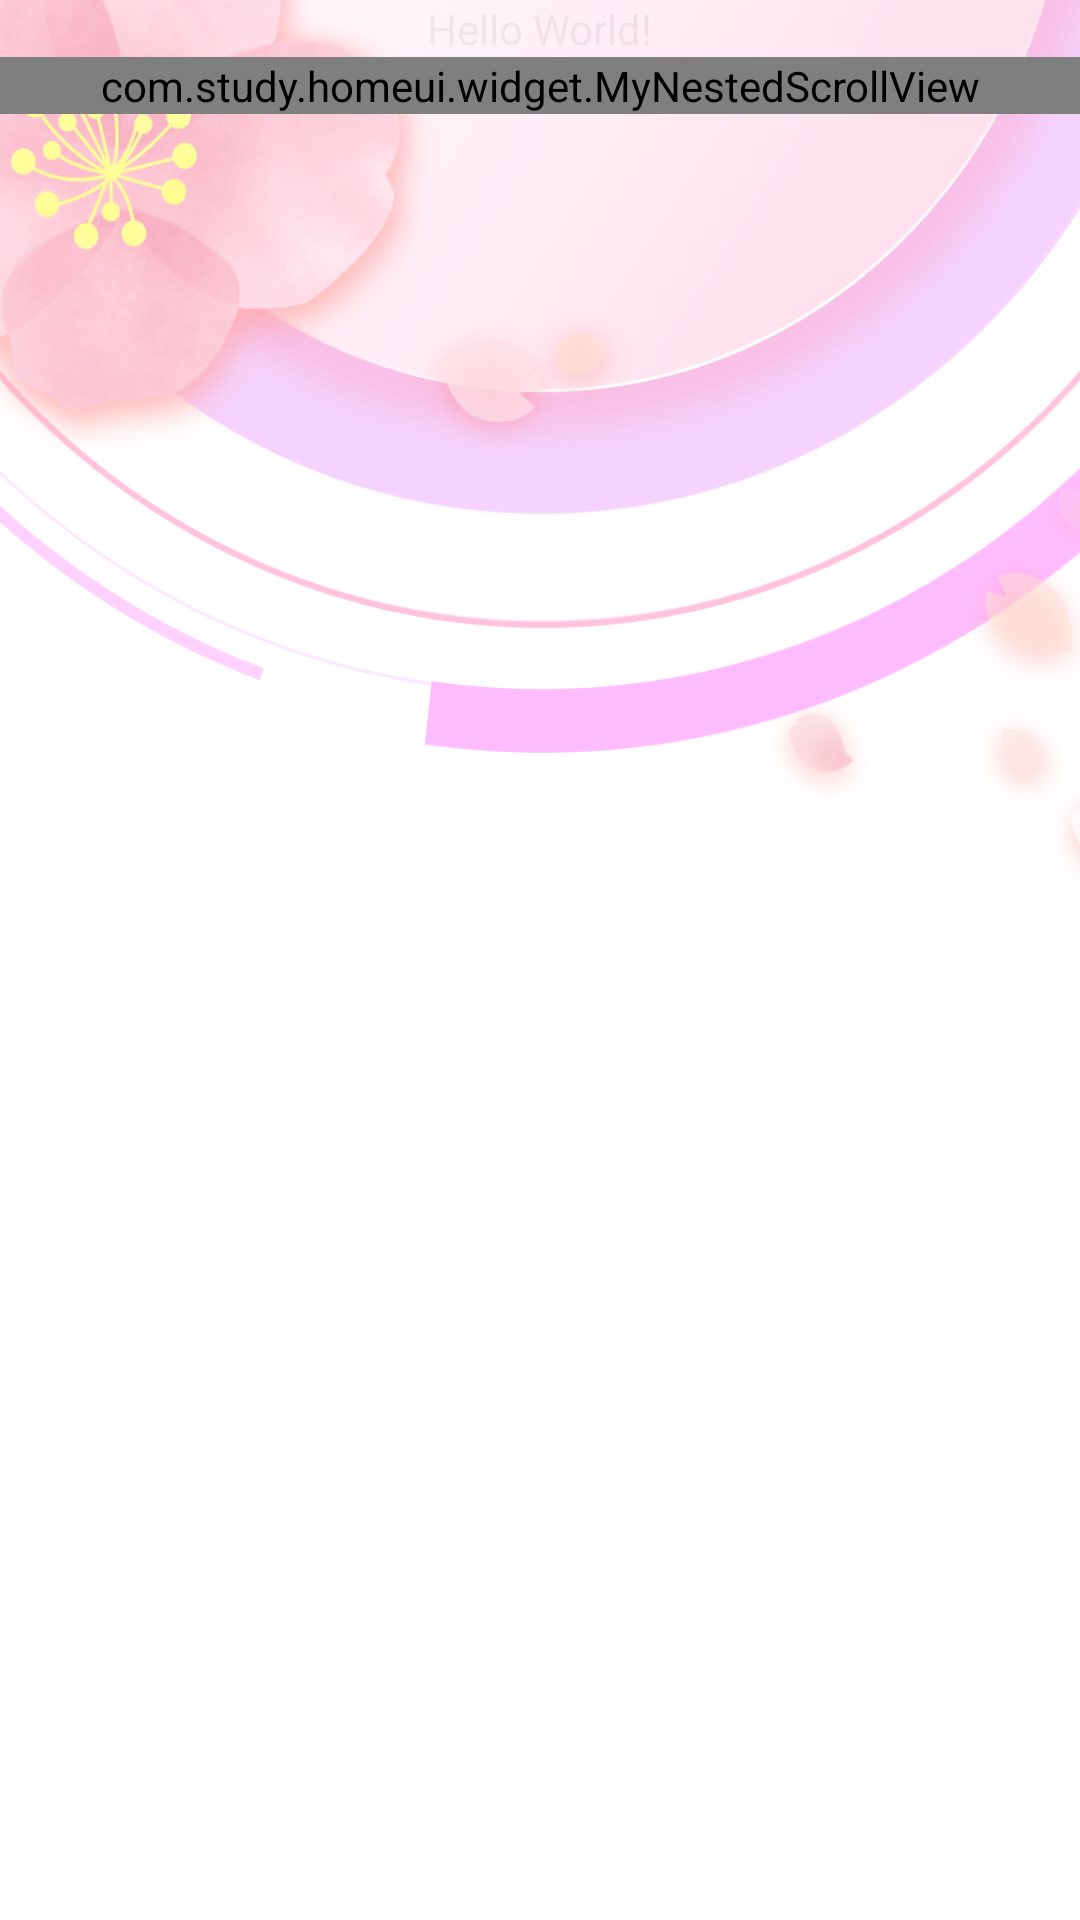

The Android layout XML behind this screen, and the referenced resources:
<!-- AndroidManifest.xml: application theme Theme.ProjectAHomeUI -->
<!-- res/layout/activity_main.xml -->
<?xml version="1.0" encoding="utf-8"?>
<androidx.constraintlayout.widget.ConstraintLayout xmlns:android="http://schemas.android.com/apk/res/android"
    xmlns:app="http://schemas.android.com/apk/res-auto"
    xmlns:tools="http://schemas.android.com/tools"
    android:layout_width="match_parent"
    android:layout_height="match_parent"
    tools:context=".HomeActivity">

    <TextView
        android:id="@+id/title"
        android:layout_width="wrap_content"
        android:layout_height="wrap_content"
        android:text="Hello World!"
        app:layout_constraintLeft_toLeftOf="parent"
        app:layout_constraintRight_toRightOf="parent"
        app:layout_constraintTop_toTopOf="parent" />

    <androidx.fragment.app.FragmentContainerView
        android:id="@+id/fragment_container"
        android:layout_width="match_parent"
        android:layout_height="380dp"
        android:layout_below="@id/title"
        android:background="@mipmap/home_bg"
        android:clickable="true"
        android:focusable="true" />

    <com.study.homeui.widget.MyNestedScrollView
        android:id="@+id/nestedscrollview"
        android:layout_width="match_parent"
        android:layout_height="wrap_content"
        android:background="#00008080"
        android:visibility="visible"
        app:layout_constraintTop_toBottomOf="@+id/title"
        app:layout_constraintLeft_toLeftOf="@+id/title"
        app:layout_constraintRight_toRightOf="@+id/title">

        <LinearLayout
            android:layout_width="match_parent"
            android:layout_height="match_parent"
            android:background="#00ff0000"
            android:orientation="vertical">

            <View
                android:id="@+id/recyclerView_head"
                android:layout_width="match_parent"
                android:layout_height="220dp"
                android:background="#0000ff00"
                android:visibility="visible" />

           

            <com.scwang.smart.refresh.layout.SmartRefreshLayout
                android:id="@+id/home_swipe_layout"
                android:layout_width="match_parent"
                android:layout_height="match_parent"
                android:visibility="visible">

                <com.scwang.smart.refresh.header.ClassicsHeader
                    android:id="@+id/brand_header"
                    android:layout_width="match_parent"
                    android:layout_height="wrap_content"
                    app:srlTextPulling="刷新" />

                <androidx.recyclerview.widget.RecyclerView
                    android:id="@+id/recyclerview"
                    android:layout_width="match_parent"
                    android:layout_height="match_parent"
                    android:divider="@android:color/transparent"
                    android:dividerHeight="0dp"
                    android:fadeScrollbars="false"
                    android:overScrollMode="never"
                    android:scrollbars="none" />

                <com.scwang.smart.refresh.footer.ClassicsFooter
                    android:id="@+id/brand_footer"
                    android:layout_width="match_parent"
                    android:layout_height="wrap_content"
                    app:srlTextPulling="加载更多" />

            </com.scwang.smart.refresh.layout.SmartRefreshLayout>

            <View
                android:layout_width="match_parent"
                android:layout_height="0dp"
                android:background="#000000ff" />
        </LinearLayout>
    </com.study.homeui.widget.MyNestedScrollView>

</androidx.constraintlayout.widget.ConstraintLayout>
<!-- resources referenced by this layout -->
<resources>
  <!-- mipmap home_bg: png bitmap (mipmap-xxhdpi, 579457 bytes) -->
  <style name="Theme.ProjectAHomeUI" parent="Theme.MaterialComponents.DayNight.DarkActionBar">
          
          <item name="colorPrimary">@color/purple_500</item>
          <item name="colorPrimaryVariant">@color/purple_700</item>
          <item name="colorOnPrimary">@color/white</item>
          
          <item name="colorSecondary">@color/teal_200</item>
          <item name="colorSecondaryVariant">@color/teal_700</item>
          <item name="colorOnSecondary">@color/black</item>
          
          <item name="android:statusBarColor" tools:targetApi="l">?attr/colorPrimaryVariant</item>
          
      </style>
  <color name="purple_500">#FF6200EE</color>
  <color name="purple_700">#FF3700B3</color>
  <color name="white">#FFFFFFFF</color>
  <color name="teal_200">#FF03DAC5</color>
  <color name="teal_700">#FF018786</color>
  <color name="black">#FF000000</color>
</resources>
